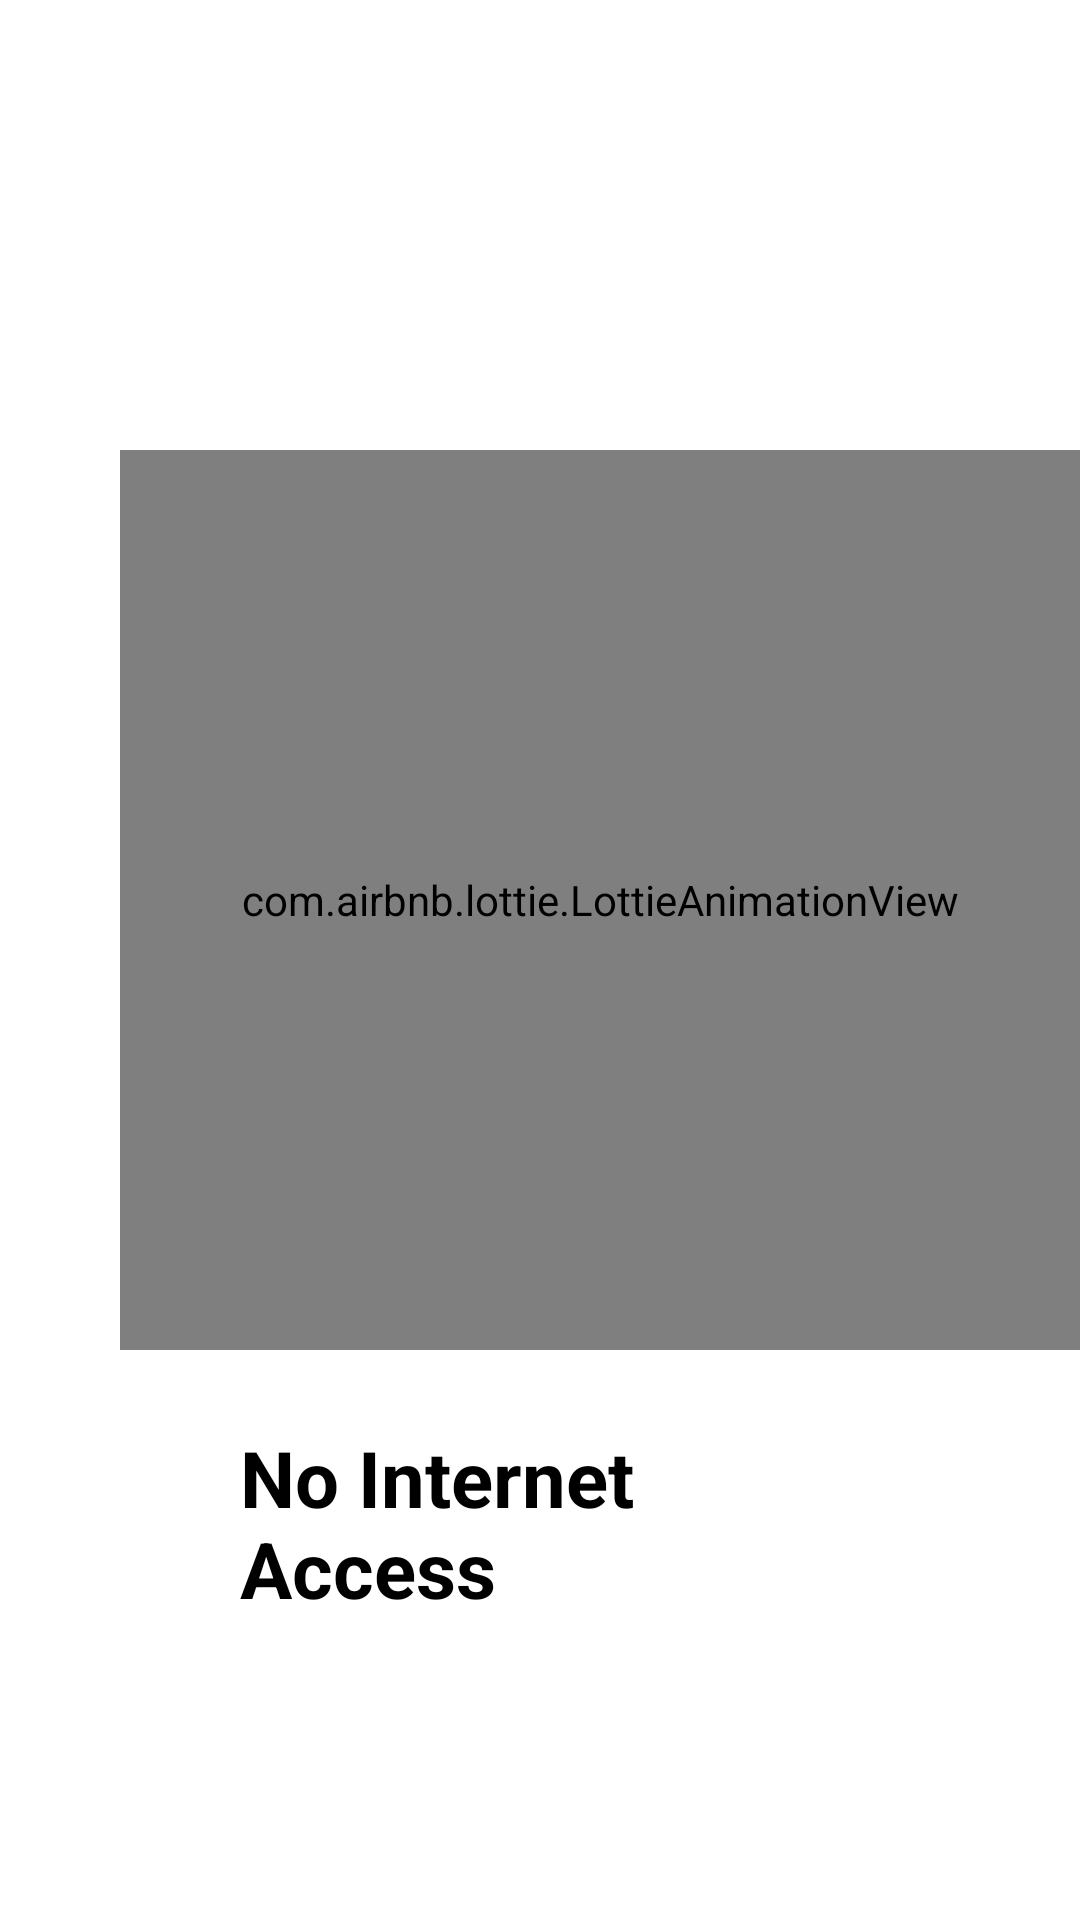

Reconstruct the res/layout file that produces this screen, plus the resources it refers to.
<!-- AndroidManifest.xml: application theme Theme.MovieKotlin -->
<!-- res/layout/fragment_check_internet.xml -->
<?xml version="1.0" encoding="utf-8"?>
<RelativeLayout xmlns:android="http://schemas.android.com/apk/res/android"
    xmlns:app="http://schemas.android.com/apk/res-auto"
    xmlns:tools="http://schemas.android.com/tools"
    android:layout_width="match_parent"
    android:layout_height="match_parent"
    tools:context=".ui.fragmentCheckInternet.FragmentCheckInternet">

    <com.airbnb.lottie.LottieAnimationView
        android:id="@+id/noConnect"
        android:layout_width="320dp"
        android:layout_height="300dp"
        android:layout_marginLeft="40dp"
        android:layout_marginTop="150dp"
        app:lottie_autoPlay="true"
        app:lottie_loop="true"
        app:lottie_rawRes="@raw/noconnectinternet"
        app:lottie_repeatCount="9999" />

    <TextView
        android:layout_width="match_parent"
        android:layout_height="wrap_content"
        android:layout_below="@+id/noConnect"
        android:layout_marginStart="80dp"
        android:layout_marginTop="25dp"
        android:layout_marginEnd="80dp"
        android:text="No Internet Access"
        android:textColor="@color/black"
        android:textSize="26sp"
        android:textStyle="bold" />

</RelativeLayout>
<!-- resources referenced by this layout -->
<resources>
  <color name="black">#FF000000</color>
  <style name="Theme.MovieKotlin" parent="Theme.MaterialComponents.DayNight.DarkActionBar">
          
          <item name="colorPrimary">@color/gray</item>
          <item name="colorPrimaryVariant">@color/purple_700</item>
          <item name="colorOnPrimary">@color/white</item>
          
          <item name="colorSecondary">@color/teal_200</item>
          <item name="colorSecondaryVariant">@color/teal_700</item>
          <item name="colorOnSecondary">@color/black</item>
          
          <item name="android:statusBarColor" tools:targetApi="l">?attr/colorPrimaryVariant</item>
          
      </style>
  <color name="gray">#585960</color>
  <color name="purple_700">#FF3700B3</color>
  <color name="white">#FFFFFFFF</color>
  <color name="teal_200">#FF03DAC5</color>
  <color name="teal_700">#FF018786</color>
</resources>
